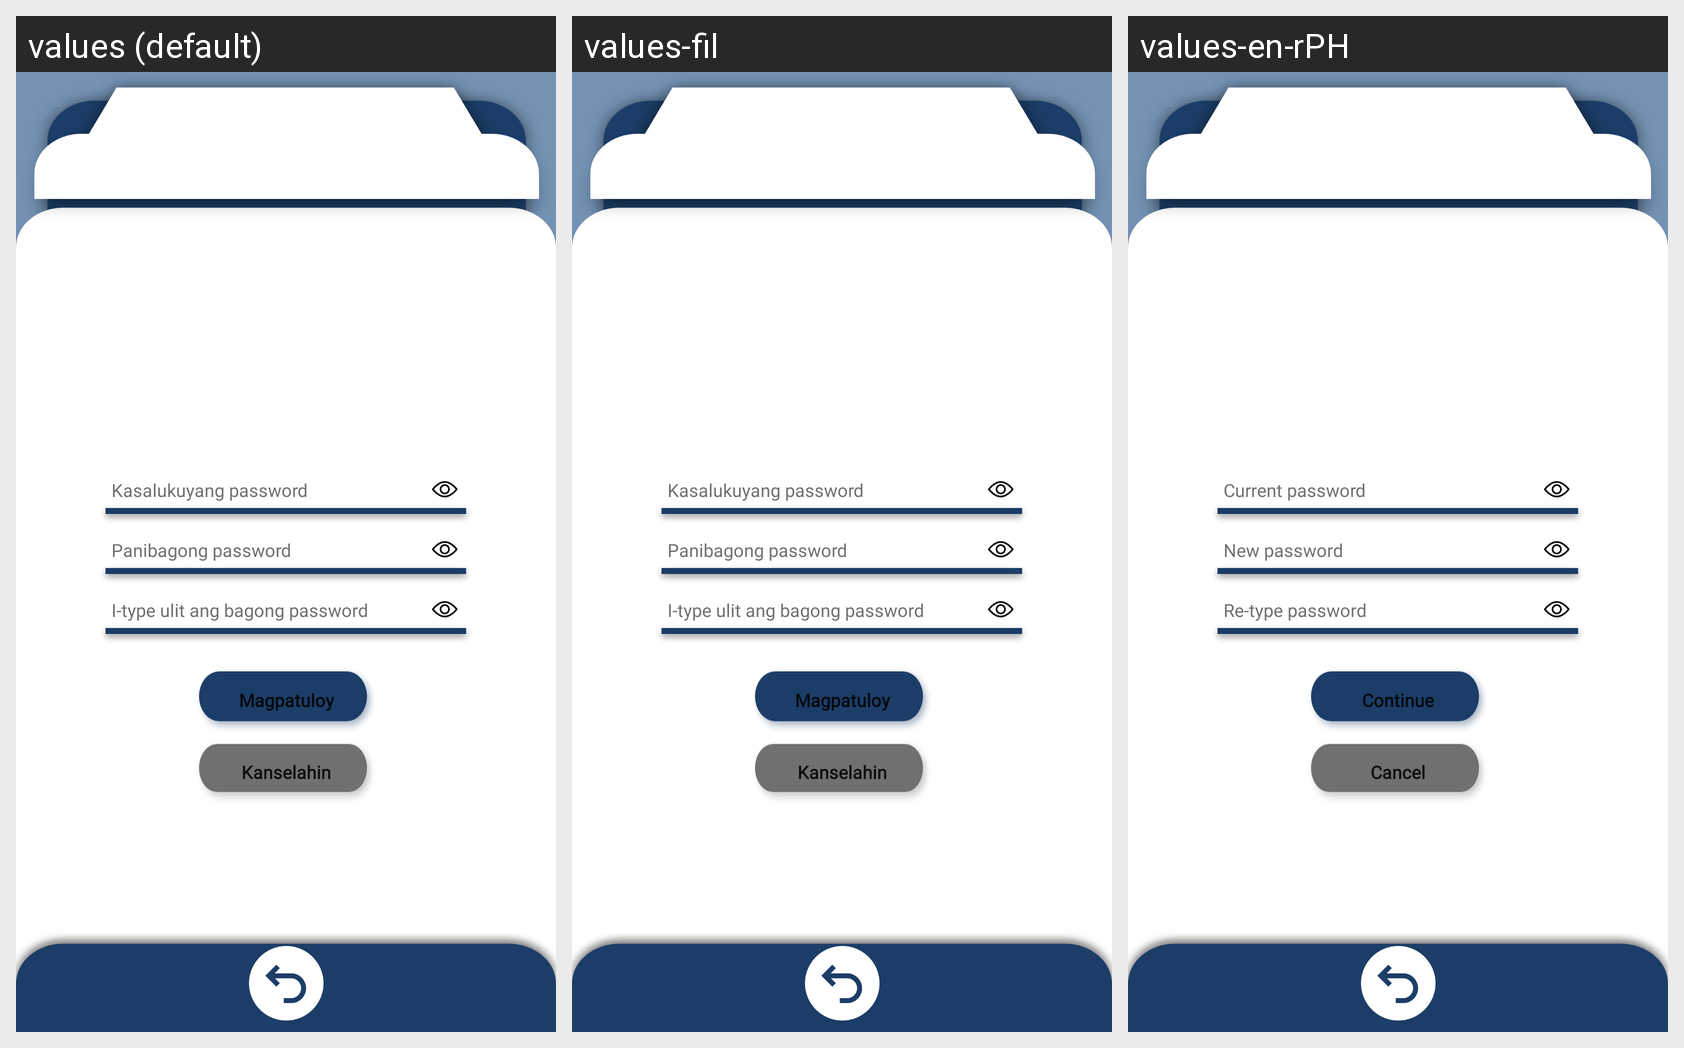

Strings drawn on this Android screen and how each of the app's shown locales translates them:
Android screen res/layout/driver_editprofilepagec.xml rendered under 3 locales, left to right: values (default), values-fil, values-en-rPH. Device: Nexus 5 (rendered at 1080×1920; each locale shown at half size, 540×960, under a caption strip naming it); theme CapstoneTheme.
Strings drawn on this screen, with the default value and each locale's value (text and hints the layout hard-codes, and strings that could not be matched under every locale, appear in the picture but are not listed):

text217
  values: Kasalukuyang password
  values-fil: Kasalukuyang password
  values-en-rPH: Current password

text218
  values: Panibagong password
  values-fil: Panibagong password
  values-en-rPH: New password

text219
  values: I-type ulit ang bagong password
  values-fil: I-type ulit ang bagong password
  values-en-rPH: Re-type password

text215
  values: Magpatuloy
  values-fil: Magpatuloy
  values-en-rPH: Continue

text216
  values: Kanselahin
  values-fil: Kanselahin
  values-en-rPH: Cancel
